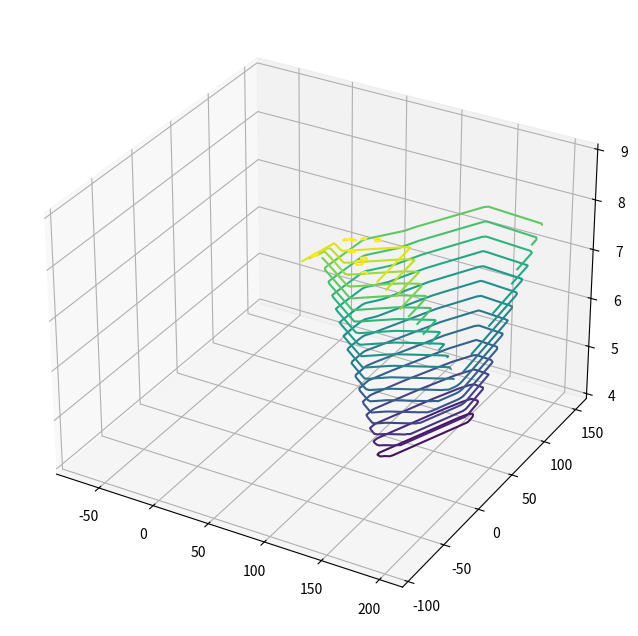

Source code (Python):
import numpy as np
from scipy.interpolate import RegularGridInterpolator
from scipy.optimize import minimize
from mpl_toolkits.mplot3d import Axes3D
import matplotlib.pyplot as plt 
from scipy.interpolate import griddata 
from scipy.interpolate import LinearNDInterpolator
matrix=np.array([
    [129,7.5,4],
    [140,141.5,8],
    [103.5,23,6],
    [88,147,8],
    [185.5,22.5,6],
    [195,137.5,8],
    [105,85.5,8],
    [157.5,-6.5,9],
    [107.5,-81,9],
    [77,3,8],
    [81,56.5,8],
    [162,-66.5,9],
    [162,84,4],
    [117.5,-33.5,9]
])
points=[(matrix[i][0],matrix[i][1]) for i in range(14)]
values=[matrix[i][2] for i in range(14)]
func=LinearNDInterpolator(points,values)
def func1(var):
    return -func(var)

bounds=[(70,200),
        (-90,150)]
result=minimize(func1,x0=[90,100],bounds=bounds,constraints=[])
print(f"{result.x[0]} {result.x[1]}  {-result.fun}")

x_=np.linspace(-70,200,100)
y_=np.linspace(-90,150,100)
z_=np.array([[func([i,j])for i in x_]for j in y_])
z_=np.reshape(z_,[100,100])
print(z_)
fig=plt.figure(figsize=[8,8])
ax=fig.add_subplot(111,projection='3d')
con=plt.contour(x_,y_,z_,levels=20)
plt.show()
